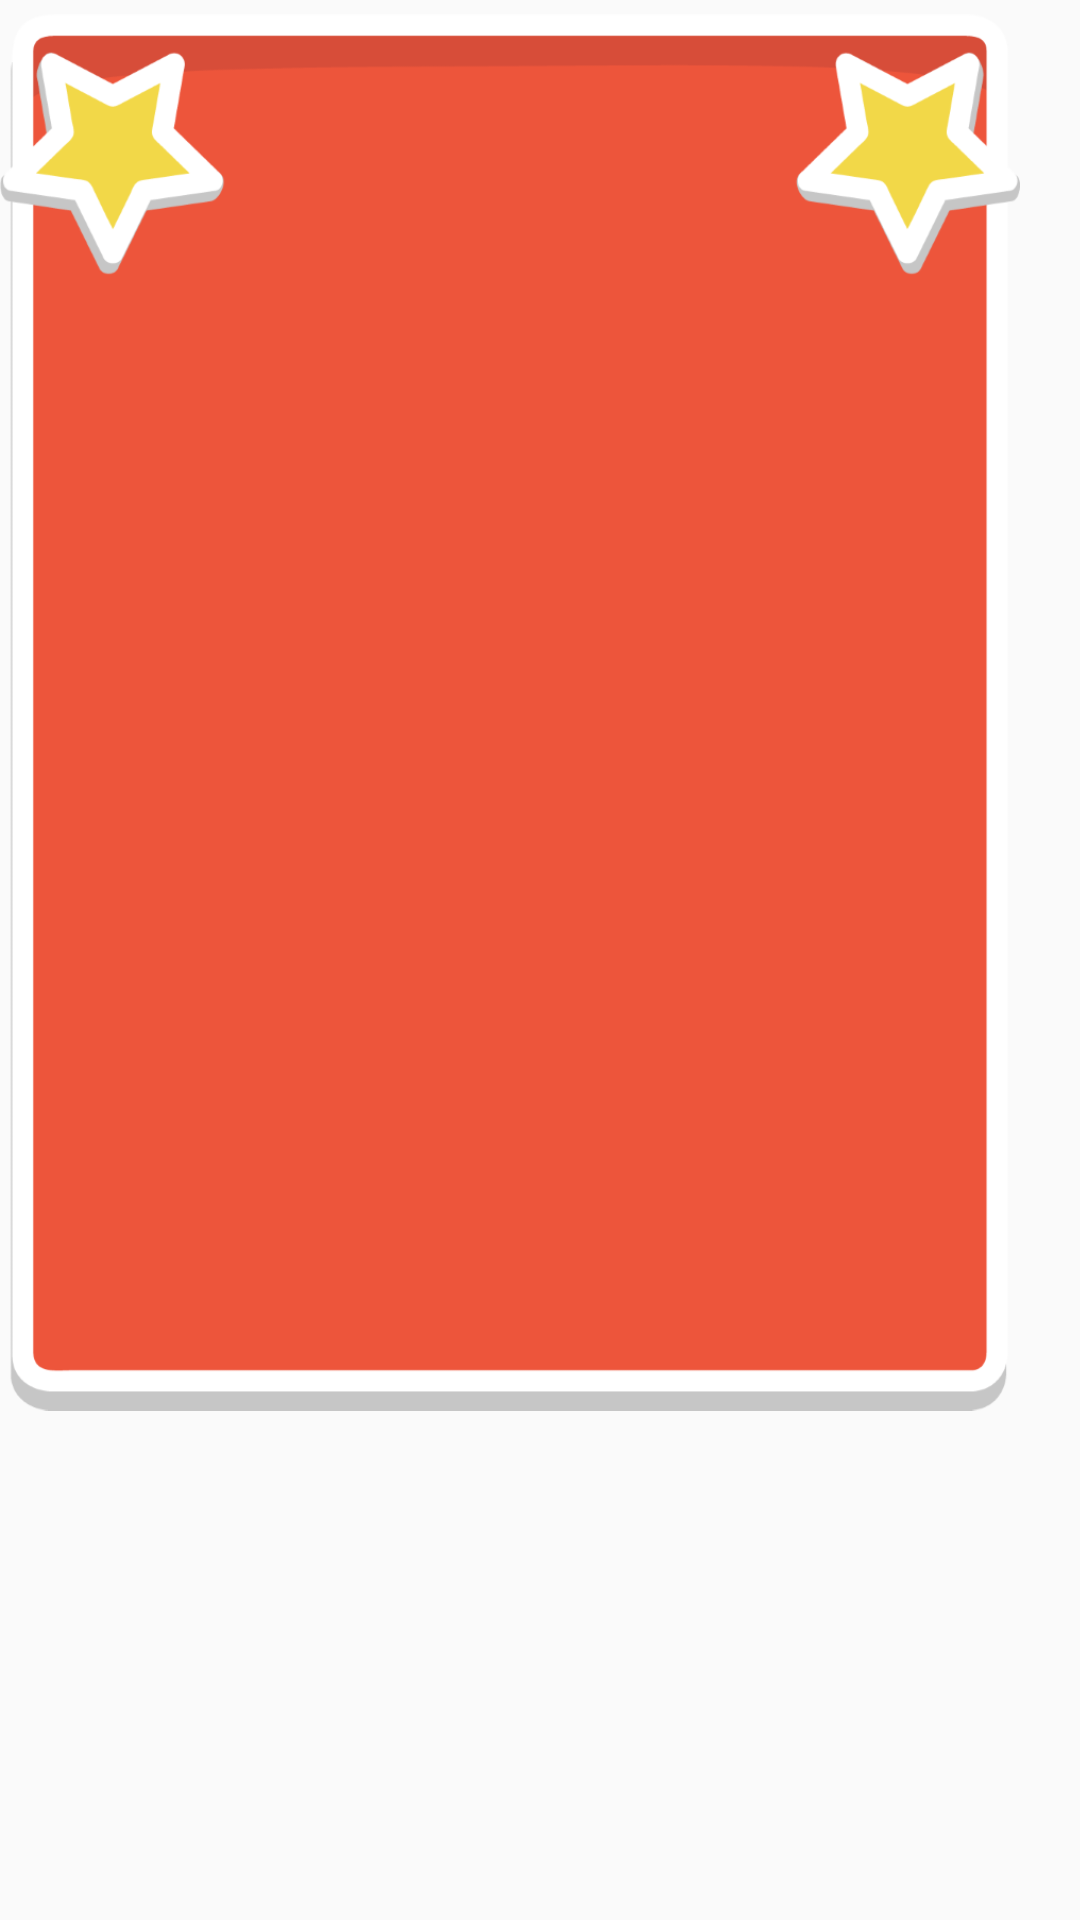

Android layout source for this screen:
<!-- AndroidManifest.xml: application theme iziTheme -->
<!-- res/layout/asset_modal_matchplayed.xml -->
<?xml version="1.0" encoding="utf-8"?>
<RelativeLayout xmlns:android="http://schemas.android.com/apk/res/android"
    android:layout_width="wrap_content"
    android:layout_height="wrap_content"
    android:layout_gravity="center"
    android:background="#0000"
    android:id="@+id/matchPlayedModal">

    <ImageView
        android:layout_width="340dp"
        android:layout_height="475dp"
        android:src="@drawable/ic_results_background"/>

    <TextView
        android:id="@+id/matchPlayedModalPlayerPosition"
        android:layout_width="wrap_content"
        android:layout_height="wrap_content"
        android:layout_centerHorizontal="true"
        android:layout_marginTop="203dp"
        style="@style/iziThemeSubTitle"/>

    <TextView
        android:id="@+id/matchPlayedModalDate"
        android:layout_width="wrap_content"
        android:layout_height="wrap_content"
        android:layout_below="@+id/matchPlayedModalPlayerPosition"
        android:layout_centerHorizontal="true"
        style="@style/iziThemeSubTitle"/>

</RelativeLayout>
<!-- resources referenced by this layout -->
<resources>
  <!-- drawable ic_results_background: png bitmap (drawable, 9608 bytes) -->
  <style name="iziThemeSubTitle">
          <item name="android:fontFamily">@font/neutra_text_bold</item>
          <item name="android:textColor">@color/colorWhite</item>
          <item name="android:textSize">28dp</item>
      </style>
  <style name="iziTheme" parent="Theme.AppCompat.Light.NoActionBar">
          <item name="colorPrimaryDark">@color/colorYellowDark</item>
          <item name="colorAccent">@color/colorYellow</item>
      </style>
  <color name="colorWhite">#FFFFFF</color>
  <color name="colorYellowDark">#ef9e34</color>
  <color name="colorYellow">#F2B134</color>
</resources>
